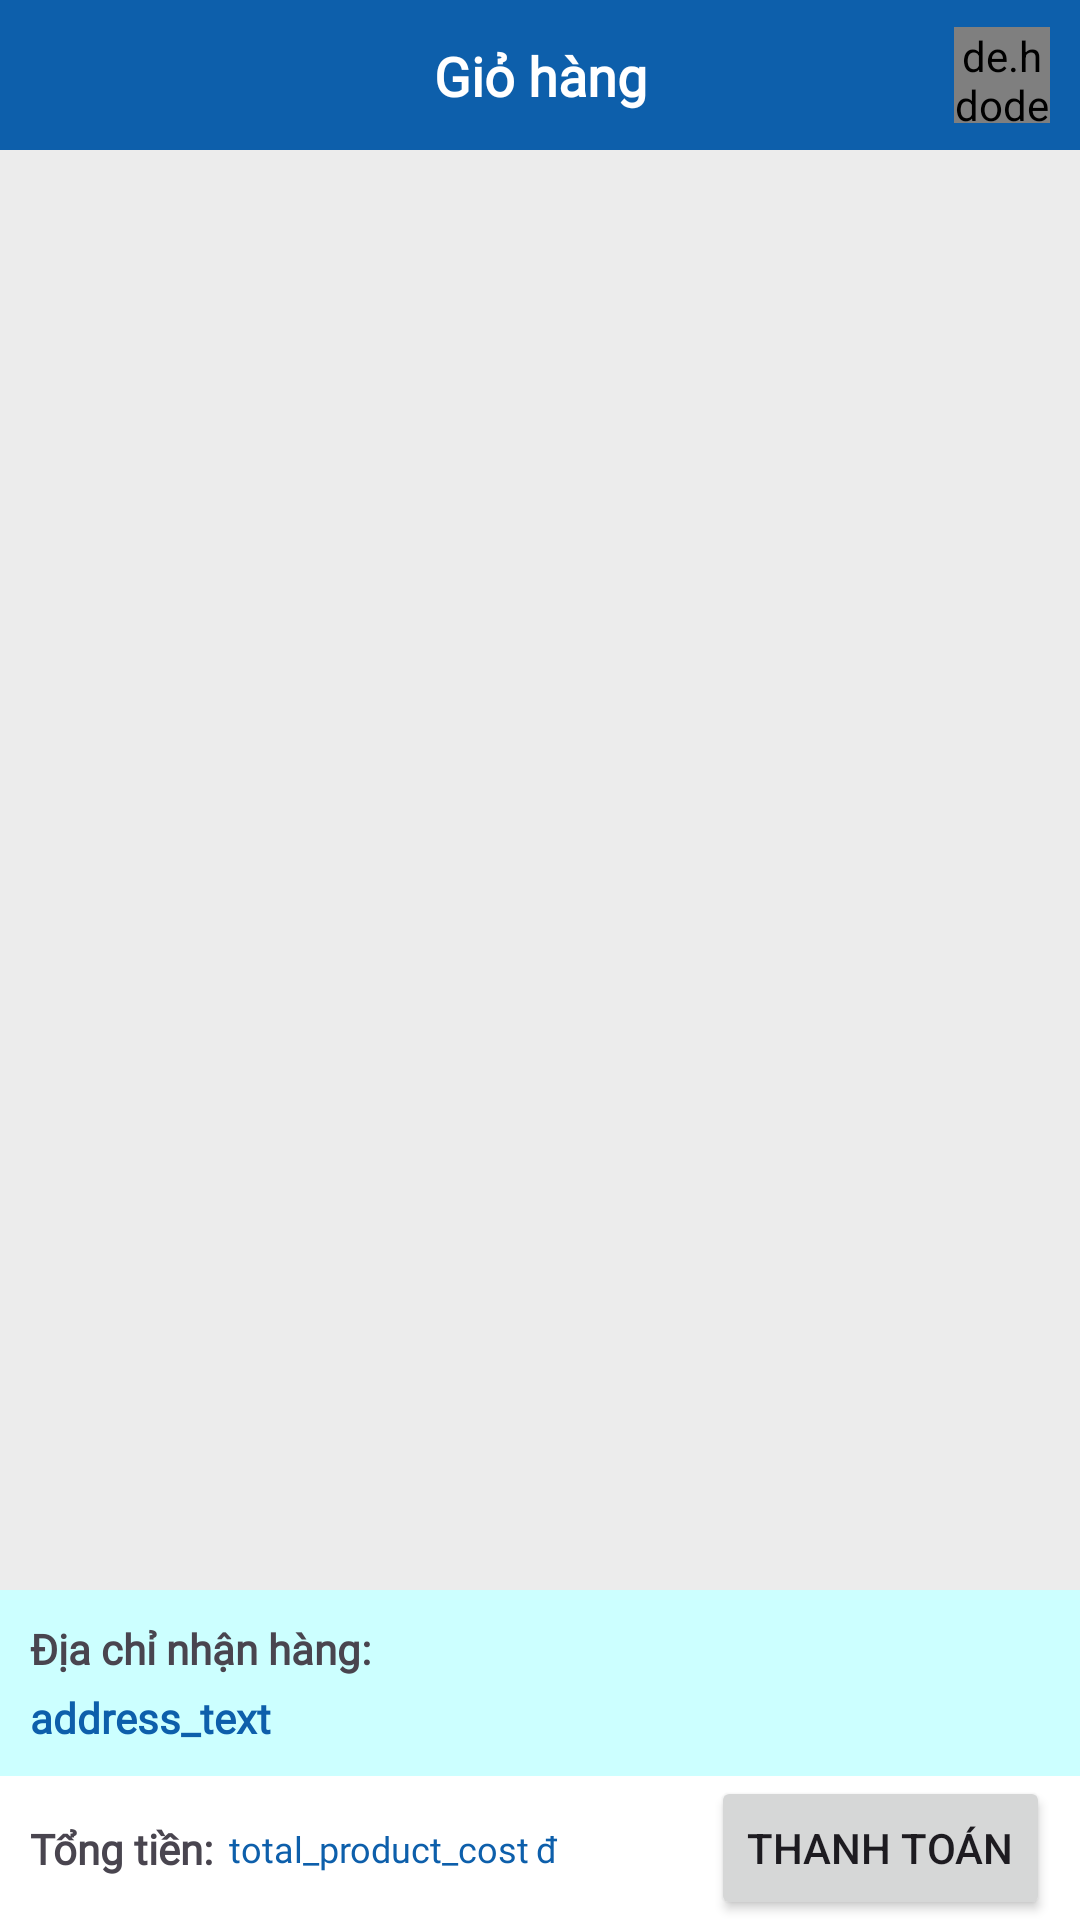

Here is an Android app screen rendered from its layout file. Give the layout XML and the strings, colors and styles it references.
<!-- AndroidManifest.xml: application theme Theme.SOEApplication -->
<!-- res/layout/fragment_cart.xml -->
<?xml version="1.0" encoding="utf-8"?>
<FrameLayout xmlns:android="http://schemas.android.com/apk/res/android"
    xmlns:app="http://schemas.android.com/apk/res-auto"
    xmlns:tools="http://schemas.android.com/tools"
    android:layout_width="match_parent"
    android:layout_height="match_parent"
    android:background="#ececec"
    tools:context=".fragment.CartFragment">

    <androidx.constraintlayout.widget.ConstraintLayout
        android:layout_width="match_parent"
        android:layout_height="match_parent">

        <androidx.appcompat.widget.Toolbar
            android:id="@+id/toolbar_cart"
            android:layout_width="0dp"
            android:layout_height="50dp"
            android:background="@color/bold_blue"
            android:theme="?attr/actionBarTheme"
            app:contentInsetLeft="0dp"
            app:contentInsetStart="0dp"
            app:layout_constraintEnd_toEndOf="parent"
            app:layout_constraintStart_toStartOf="parent"
            app:layout_constraintTop_toTopOf="parent">

            <androidx.constraintlayout.widget.ConstraintLayout
                android:layout_width="match_parent"
                android:layout_height="match_parent"
                android:gravity="center"
                tools:layout_editor_absoluteY="10dp">

                <de.hdodenhof.circleimageview.CircleImageView
                    android:id="@+id/avatar_button_3"
                    android:layout_width="32dp"
                    android:layout_height="32dp"
                    android:layout_gravity="end"
                    android:layout_marginEnd="10dp"
                    android:src="@drawable/lam_image"
                    app:layout_constraintBottom_toBottomOf="parent"
                    app:layout_constraintEnd_toEndOf="parent"
                    app:layout_constraintTop_toTopOf="parent" />

                <TextView
                    android:id="@+id/textView15"
                    android:layout_width="wrap_content"
                    android:layout_height="wrap_content"
                    android:fontFamily="@font/montserrat_light"
                    android:text="Giỏ hàng"
                    android:textColor="@color/white"
                    android:textSize="18sp"
                    android:textStyle="bold"
                    app:layout_constraintBottom_toBottomOf="parent"
                    app:layout_constraintEnd_toEndOf="parent"
                    app:layout_constraintStart_toStartOf="parent"
                    app:layout_constraintTop_toTopOf="parent" />

            </androidx.constraintlayout.widget.ConstraintLayout>

        </androidx.appcompat.widget.Toolbar>

        <androidx.recyclerview.widget.RecyclerView
            android:id="@+id/cart_recyclerView"
            android:layout_width="match_parent"
            android:layout_height="0dp"
            app:layout_constraintBottom_toTopOf="@+id/constraintLayout3"
            app:layout_constraintEnd_toEndOf="parent"
            app:layout_constraintStart_toStartOf="parent"
            app:layout_constraintTop_toBottomOf="@+id/toolbar_cart">

        </androidx.recyclerview.widget.RecyclerView>

        <androidx.constraintlayout.widget.ConstraintLayout
            android:id="@+id/constraintLayout4"
            android:layout_width="match_parent"
            android:layout_height="0dp"
            android:background="@color/white"
            app:layout_constraintBottom_toBottomOf="parent"
            app:layout_constraintEnd_toEndOf="parent"
            app:layout_constraintStart_toStartOf="parent">

            <TextView
                android:id="@+id/textView27"
                android:layout_width="wrap_content"
                android:layout_height="wrap_content"
                android:layout_marginStart="2dp"
                android:fontFamily="@font/montserrat_light"
                android:text="đ"
                android:textColor="@color/bold_blue"
                android:textSize="12sp"
                app:layout_constraintStart_toEndOf="@+id/total_product_cost"
                app:layout_constraintTop_toTopOf="@+id/total_product_cost" />

            <TextView
                android:id="@+id/textView22"
                android:layout_width="wrap_content"
                android:layout_height="wrap_content"
                android:layout_marginStart="10dp"
                android:fontFamily="@font/montserrat_light"
                android:text="Tổng tiền: "
                android:textSize="14sp"
                android:textStyle="bold"
                app:layout_constraintBottom_toBottomOf="parent"
                app:layout_constraintStart_toStartOf="parent"
                app:layout_constraintTop_toTopOf="parent" />

            <TextView
                android:id="@+id/total_product_cost"
                android:layout_width="wrap_content"
                android:layout_height="wrap_content"
                android:layout_marginStart="2dp"
                android:fontFamily="@font/montserrat_light"
                android:text="total_product_cost"
                android:textColor="@color/bold_blue"
                android:textSize="12sp"
                app:layout_constraintBottom_toBottomOf="parent"
                app:layout_constraintStart_toEndOf="@+id/textView22"
                app:layout_constraintTop_toTopOf="parent" />

            <Button
                android:id="@+id/checkout_button"
                android:layout_width="wrap_content"
                android:layout_height="wrap_content"
                android:layout_marginEnd="10dp"
                android:text="Thanh toán"
                app:cornerRadius="10dp"
                app:layout_constraintBottom_toBottomOf="parent"
                app:layout_constraintEnd_toEndOf="parent"
                app:layout_constraintTop_toTopOf="parent" />

        </androidx.constraintlayout.widget.ConstraintLayout>

        <androidx.constraintlayout.widget.ConstraintLayout
            android:id="@+id/constraintLayout3"
            android:layout_width="0dp"
            android:layout_height="wrap_content"
            android:background="#CCFFFF"
            android:padding="10dp"
            app:layout_constraintBottom_toTopOf="@+id/constraintLayout4"
            app:layout_constraintEnd_toEndOf="parent"
            app:layout_constraintStart_toStartOf="parent">

            <TextView
                android:id="@+id/textView23"
                android:layout_width="wrap_content"
                android:layout_height="wrap_content"
                android:fontFamily="@font/montserrat_light"
                android:text="Địa chỉ nhận hàng:"
                android:textSize="14sp"
                android:textStyle="bold"
                app:layout_constraintStart_toStartOf="parent"
                app:layout_constraintTop_toTopOf="parent" />

            <TextView
                android:id="@+id/address_text"
                android:layout_width="wrap_content"
                android:layout_height="wrap_content"
                android:layout_marginTop="4dp"
                android:fontFamily="@font/montserrat_light"
                android:text="address_text"
                android:textColor="@color/bold_blue"
                android:textSize="14sp"
                android:textStyle="bold"
                app:layout_constraintStart_toStartOf="parent"
                app:layout_constraintTop_toBottomOf="@+id/textView23" />

        </androidx.constraintlayout.widget.ConstraintLayout>

    </androidx.constraintlayout.widget.ConstraintLayout>
</FrameLayout>
<!-- resources referenced by this layout -->
<resources>
  <color name="bold_blue">#0D5FAB</color>
  <color name="white">#FFFFFFFF</color>
  <!-- drawable lam_image: jpg bitmap (drawable, 325985 bytes) -->
  <style name="Theme.SOEApplication" parent="Base.Theme.SOEApplication" />
  <style name="Base.Theme.SOEApplication" parent="Theme.Material3.DayNight.NoActionBar">
          
           <item name="colorPrimary">#0D5FAB</item>
          <item name="colorPrimaryVariant">#0D5FAB</item>
  
      </style>
</resources>
